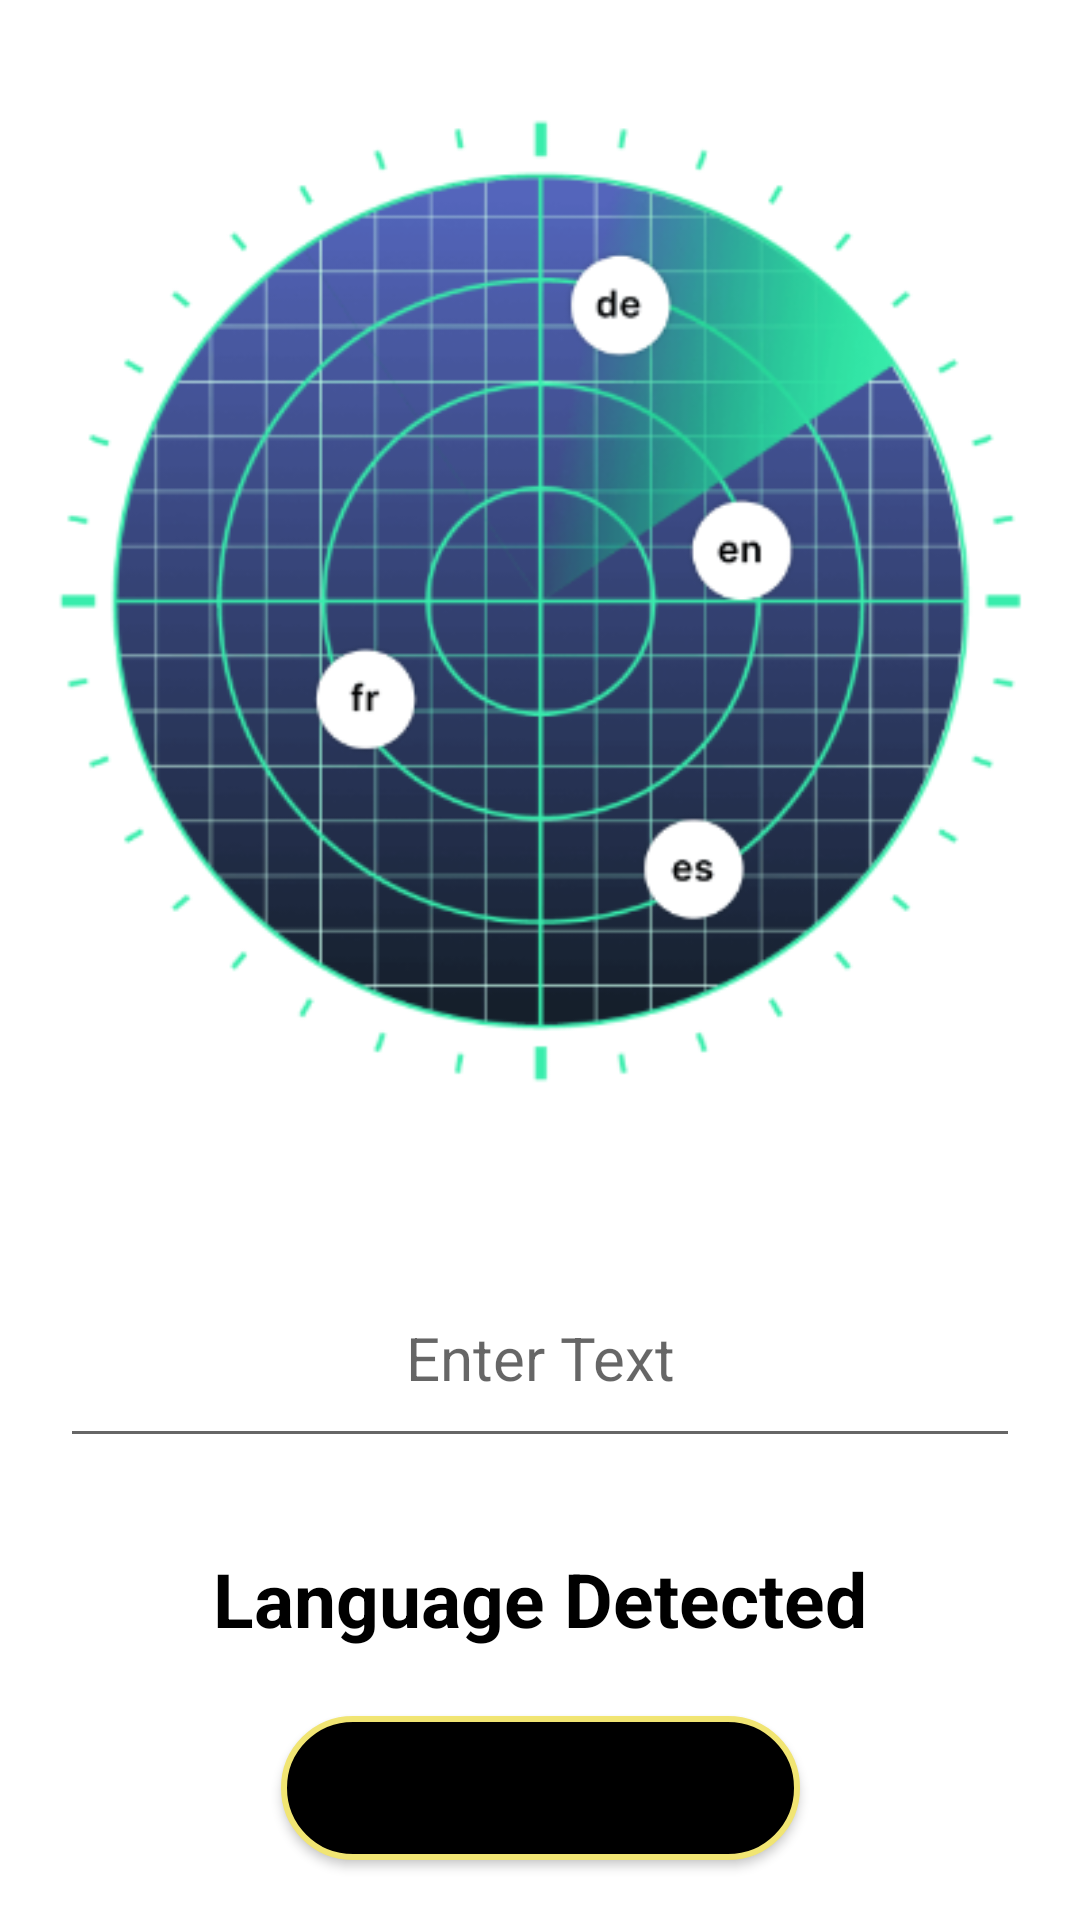

Android layout source for this screen:
<!-- AndroidManifest.xml: application theme NoActionBar -->
<!-- res/layout/fragment_language_detection.xml -->
<?xml version="1.0" encoding="utf-8"?>
<androidx.constraintlayout.widget.ConstraintLayout xmlns:android="http://schemas.android.com/apk/res/android"
    xmlns:app="http://schemas.android.com/apk/res-auto"
    xmlns:tools="http://schemas.android.com/tools"
    android:layout_width="match_parent"
    android:layout_height="match_parent"
    tools:context=".LanguageDetectionFragment">

    <ImageView
        android:id="@+id/imageView"
        android:layout_width="match_parent"
        android:layout_height="wrap_content"
        android:src="@drawable/imgdetection"
        app:layout_constraintEnd_toEndOf="parent"
        app:layout_constraintStart_toStartOf="parent"
        app:layout_constraintTop_toTopOf="parent" />

    <EditText
        android:id="@+id/etEnterText"
        android:layout_width="match_parent"
        android:layout_height="wrap_content"
        android:layout_marginStart="20dp"
        android:layout_marginTop="20dp"
        android:layout_marginEnd="20dp"
        android:gravity="center"
        android:hint="Enter Text"
        android:maxLines="6"
        android:padding="20dp"
        android:textSize="20sp"
        app:layout_constraintEnd_toEndOf="parent"
        app:layout_constraintHorizontal_bias="0.0"
        app:layout_constraintStart_toStartOf="parent"
        app:layout_constraintTop_toBottomOf="@+id/imageView" />

    <TextView
        android:id="@+id/txtDetectedLang"
        android:layout_width="wrap_content"
        android:layout_height="wrap_content"
        android:layout_marginStart="20dp"
        android:layout_marginTop="30dp"
        android:layout_marginEnd="20dp"
        android:text="Language Detected"
        android:textColor="@color/black"
        android:textSize="25sp"
        android:textStyle="bold"
        app:layout_constraintEnd_toEndOf="parent"
        app:layout_constraintStart_toStartOf="parent"
        app:layout_constraintTop_toBottomOf="@+id/etEnterText" />

    <Button
        android:id="@+id/btnDetectLanguage"
        android:layout_width="wrap_content"
        android:layout_height="wrap_content"
        android:layout_marginStart="20dp"
        android:layout_marginEnd="20dp"
        android:layout_marginBottom="20dp"
        android:background="@drawable/ic_bg_btn"
        android:paddingHorizontal="30dp"
        android:text="Detect Language"
        android:paddingVertical="12dp"
        android:textAllCaps="false"
        android:textSize="15sp"
        app:layout_constraintBottom_toBottomOf="parent"
        app:layout_constraintEnd_toEndOf="parent"
        app:layout_constraintStart_toStartOf="parent"
        app:layout_constraintTop_toBottomOf="@+id/txtDetectedLang"
        app:layout_constraintVertical_bias="1.0" />

</androidx.constraintlayout.widget.ConstraintLayout>
<!-- resources referenced by this layout -->
<resources>
  <!-- drawable ic_bg_btn (drawable) -->
  <?xml version="1.0" encoding="utf-8"?>
  <shape xmlns:android="http://schemas.android.com/apk/res/android"
      android:shape="rectangle">
  
      <stroke
          android:width="2dp"
          android:color="#F1E573"/>
      <corners
          android:radius="150dp"/>
      <solid
          android:color="#000"/>
  
  </shape>
  <!-- drawable imgdetection: png bitmap (drawable, 87925 bytes) -->
  <style name="NoActionBar" parent="Theme.MaterialComponents.DayNight.NoActionBar">
          <item name="windowNoTitle">true</item>
          <item name="windowActionBar">false</item>
          <item name="android:windowFullscreen">true</item>
          <item name="android:windowContentOverlay">@null</item>
      </style>
  <!-- not gathered from this repository: default colours our renderer supplied (Android Studio template values) -->
  <color name="black">#FF000000</color>
</resources>
